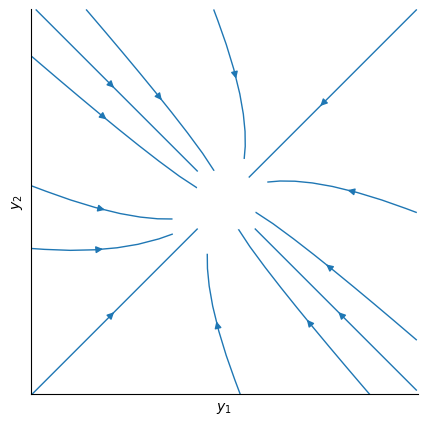

Python code for this plot:
from matplotlib import pyplot as plt
import numpy as np

y_1, y_2 = np.meshgrid(np.arange(-5, 5, .1), np.arange(-5, 5, .1))

y_1_dot = -3 * y_1 + y_2
y_2_dot = y_1 - 3 * y_2

start = [
    [4, 4],
    [4, -4],
    [0, 4],
    [4, 0],
    [-4, -4],
    [-4, 4],
    [0, -4],
    [-4, 0],
    [np.sqrt(3), 1],
    [1, np.sqrt(3)],
    [-np.sqrt(3), -1],
    [-1, -np.sqrt(3)],
    [-np.sqrt(3), 1],
    [-1, np.sqrt(3)],
    [np.sqrt(3), -1],
    [1, -np.sqrt(3)],
]

fig = plt.figure(1, figsize=(5, 5))
ax = fig.add_subplot(111)
ax.axis('equal')
ax.streamplot(
    y_1, y_2, y_1_dot, y_2_dot,
    density=.5,
    linewidth=1,
    start_points=start,
    maxlength=5,
)

ax.set_xlabel(r"$y_1$")
ax.set_ylabel(r"$y_2$")

ax.spines["top"].set_visible(False)
ax.spines["right"].set_visible(False)

ax.tick_params(top="off", right="off", bottom="off", left="off")

plt.gca().xaxis.set_major_locator(plt.NullLocator())
plt.gca().yaxis.set_major_locator(plt.NullLocator())

circle = plt.Circle((0, 0), 0.8, color='white', zorder=10)
ax.add_artist(circle)

#  plt.show()
plt.savefig("improper_node.pdf", bbox_inches="tight", transparent=True)
